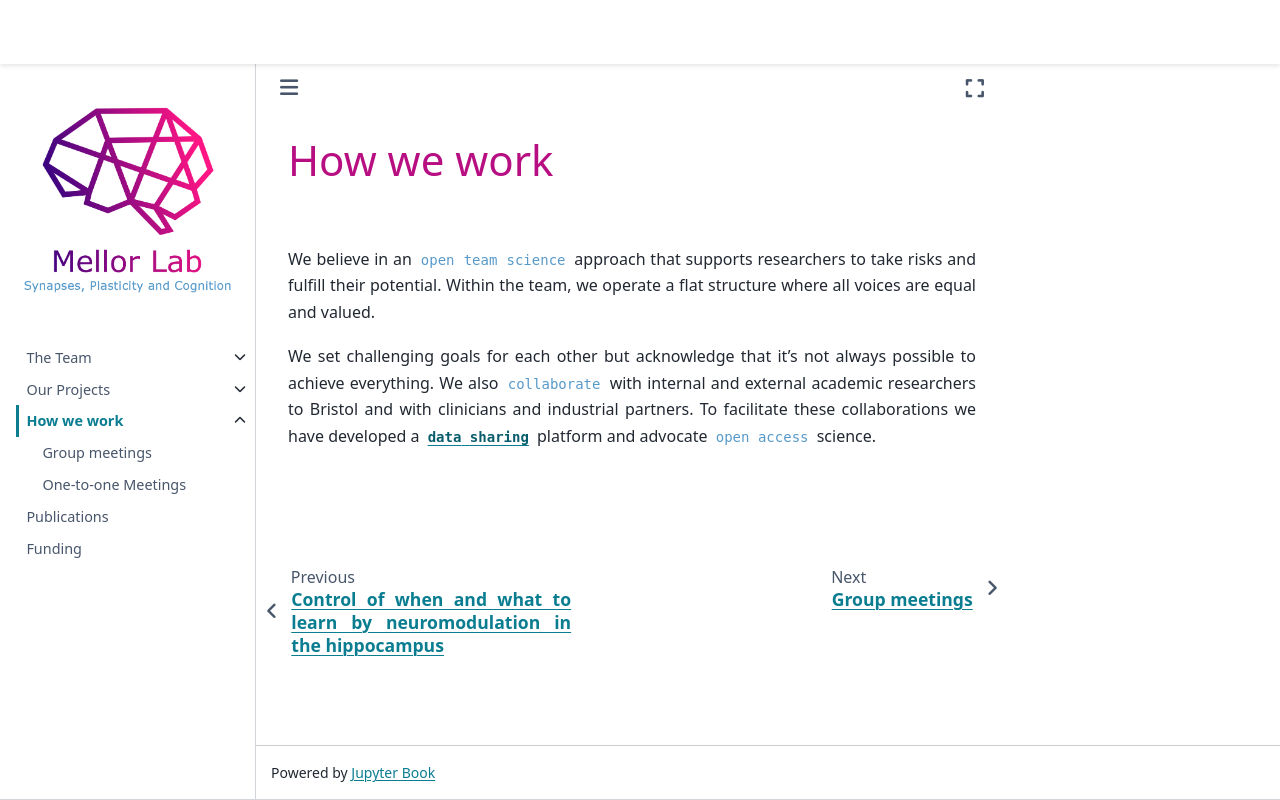

repository: mellor-lab/mellor-lab.github.io · page: contents/research-environment/how-we-work.html · generator: jekyll

# How we work

&nbsp;

We believe in an `open team science` approach that supports researchers to take risks and fulfill their potential. 
Within the team, we operate a flat structure where all voices are equal and valued. 

We set challenging goals for each other but acknowledge that it's not always possible to achieve everything. 
We also `collaborate` with internal and external academic researchers to Bristol and with clinicians and industrial partners. 
To facilitate these collaborations we have developed a [`data sharing`](https://mellor-lab.github.io/bristol-neuroscience-data-guide/intro.html) platform and advocate `open access` science.

&nbsp;

&nbsp;
